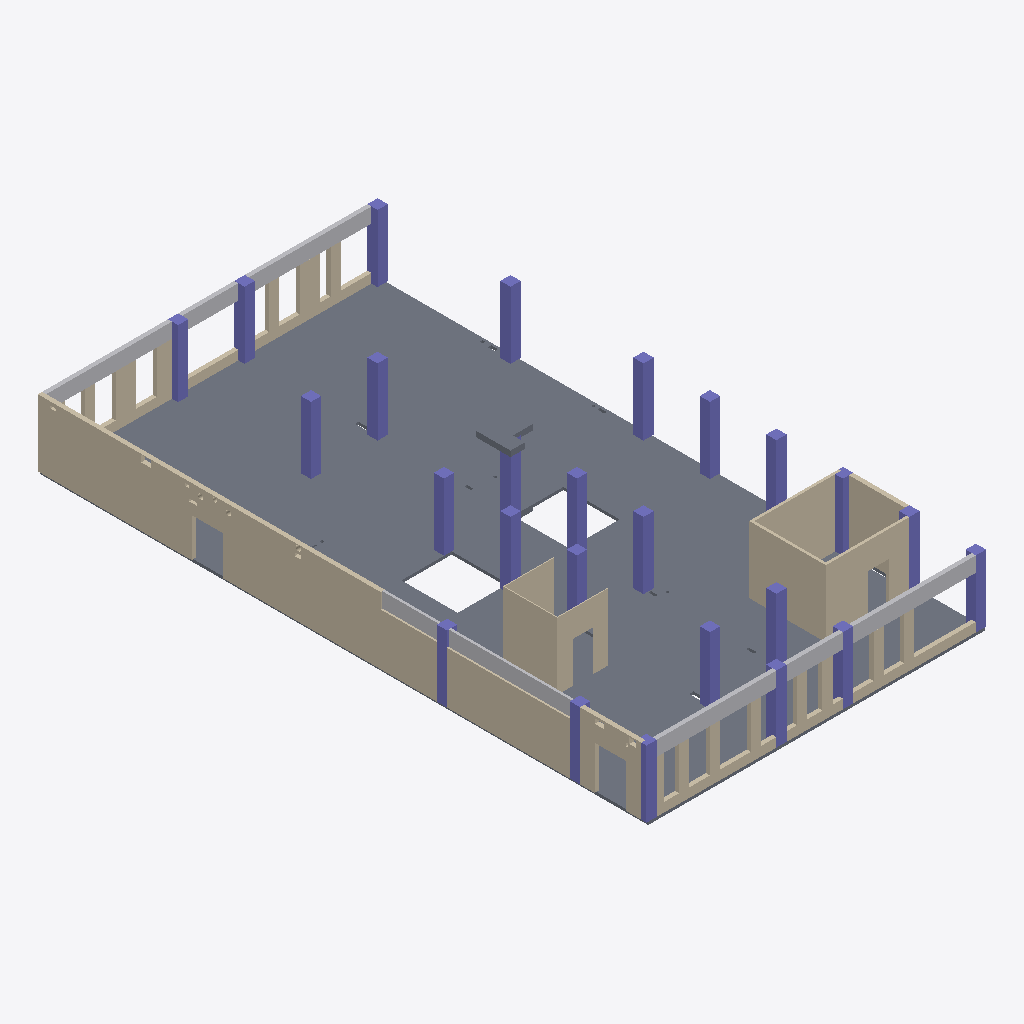
Isometric view of an IFC building model (IFC-SPF (STEP), schema IFC2X3, length unit centimetre), seen from the south-west, elements coloured by IFC class: 25 columns (violet), 17 walls (beige), 8 other elements (light grey), 3 slabs (grey).
Extent 19.9 m × 35.7 m × 4.4 m (x, y, z). Storeys (3): S_L_099_-4.400 at -4.40 m; S_L_100_-0.140 at -0.14 m; S_L_101_+4.060 at 4.06 m. Elements (53): 25 IfcColumn, 17 IfcWallStandardCase, 8 IfcBuildingElementProxy, 3 IfcSlab.

HEADER;
FILE_DESCRIPTION(('ViewDefinition [CoordinationView_V2.0]'),'2;1');
FILE_NAME('Project Number','2024-07-16T12:33:08+01:00',(''),(''),'ODA SDAI 22.12','23.0.11.19 - Exporter 23.0.11.19 - Alternate UI 23.0.11.19','');
FILE_SCHEMA(('IFC2X3'));
ENDSEC;
DATA;
#99=IFCPROJECT('3WEndYYL5BUOneFEDXjJ$F',#20,'Project Number',$,$,'Project Name','Project Status',(#94),#90);
#141=IFCSITE('3WEndYYL5BUOneFEDXjJ$D',#20,'Default',$,$,#140,$,$,.ELEMENT.,$,$,$,$,$);
#101=IFCBUILDING('3WEndYYL5BUOneFEDXjJ$E',#20,'',$,$,#16,$,'',.ELEMENT.,$,$,$);
#113=IFCBUILDINGSTOREY('3WEndYYL5BUOneFEEUIN8e',#20,'S_L_099_-4.400',$,'Level:Circle Head - Project Datum',#112,$,'S_L_099_-4.400',.ELEMENT.,-440.0);
#117=IFCBUILDINGSTOREY('3WEndYYL5BUOneFEEUIMZ8',#20,'S_L_100_-0.140',$,'Level:Circle Head - Project Datum',#116,$,'S_L_100_-0.140',.ELEMENT.,-13.999999999999988);
#121=IFCBUILDINGSTOREY('3WEndYYL5BUOneFEEUIMZ7',#20,'S_L_101_+4.060',$,'Level:Circle Head - Project Datum',#120,$,'S_L_101_+4.060',.ELEMENT.,405.9999999999999);
#313=IFCSLAB('2hauU7oBj5TAF37g6kqagg',#20,'Strop:K-IS-M3-FL-StropŻelbet28:667502:K-IS-M3-FL-StropŻelbet28:667502 : Strop:K-IS-M3-FL-StropŻelbet28:667502:320674',$,'Strop:K-IS-M3-FL-StropŻelbet28:667502:K-IS-M3-FL-StropŻelbet28:667502 : Strop:K-IS-M3-FL-StropŻelbet28:667502',#154,#312,'320674',.FLOOR.);
#366=IFCWALLSTANDARDCASE('1y8enrJq1BQgMHlykBtRDM',#20,'Ściana podstawowa:K-IS-M3-WA-ŚcianaGr25:516667',$,'Ściana podstawowa:K-IS-M3-WA-ŚcianaGr25',#350,#365,'330046');
#2693=IFCWALLSTANDARDCASE('1BLnYqcYHBtg80fP4aPIXL',#20,'Ściana podstawowa:GSBK-G-SCM-VA-MUR-24:2325049',$,'Ściana podstawowa:GSBK-G-SCM-VA-MUR-24',#2681,#2692,'330366');
#1299=IFCWALLSTANDARDCASE('2By7pY7xr6SASG0BPJB5md',#20,'Ściana podstawowa:GSBK-G-SCM-VA-MUR-15_Bloczek:3604365',$,'Ściana podstawowa:GSBK-G-SCM-VA-MUR-15_Bloczek',#1283,#1298,'330174');
#2719=IFCWALLSTANDARDCASE('2By7pY7xr6SASG0BPJB5mb',#20,'Ściana podstawowa:GSBK-G-SCM-VA-MUR-15_Bloczek:3604367',$,'Ściana podstawowa:GSBK-G-SCM-VA-MUR-15_Bloczek',#2707,#2718,'330367');
#711=IFCWALLSTANDARDCASE('0DSa8eh$96AuVIBalGhF$0',#20,'Ściana podstawowa:GSBK-G-SCM-VA-MUR-24:2125599',$,'Ściana podstawowa:GSBK-G-SCM-VA-MUR-24',#695,#710,'330149');
#987=IFCWALLSTANDARDCASE('0DSa8eh$96AuVIBalGhEsG',#20,'Ściana podstawowa:GSBK-G-SCM-VA-MUR-24:2129231',$,'Ściana podstawowa:GSBK-G-SCM-VA-MUR-24',#975,#986,'330160');
#2745=IFCWALLSTANDARDCASE('2By7pY7xr6SASG0BPJB5mx',#20,'Ściana podstawowa:GSBK-G-SCM-VA-MUR-15_Bloczek:3604369',$,'Ściana podstawowa:GSBK-G-SCM-VA-MUR-15_Bloczek',#2733,#2744,'330368');
#2771=IFCWALLSTANDARDCASE('0FW0J1BlXD6usiM32aj5c6',#20,'Ściana podstawowa:GSBK-G-SCM-VA-MUR-5_Bloczek:3886127',$,'Ściana podstawowa:GSBK-G-SCM-VA-MUR-5_Bloczek',#2759,#2770,'330369');
#589=IFCWALLSTANDARDCASE('0umWSgubv5JOPCzu42tddw',#20,'Ściana podstawowa:K-IS-M3-WA-ŚcianaGr25:593029',$,'Ściana podstawowa:K-IS-M3-WA-ŚcianaGr25',#577,#588,'330129');
#2667=IFCWALLSTANDARDCASE('1BLnYqcYHBtg80fP4aPIkX',#20,'Ściana podstawowa:GSBK-G-SCM-VA-MUR-24:2324941',$,'Ściana podstawowa:GSBK-G-SCM-VA-MUR-24',#2655,#2666,'330365');
#892=IFCWALLSTANDARDCASE('0DSa8eh$96AuVIBalGhFza',#20,'Ściana podstawowa:GSBK-G-SCM-VA-MUR-24:2125755',$,'Ściana podstawowa:GSBK-G-SCM-VA-MUR-24',#880,#891,'330156');
#1200=IFCWALLSTANDARDCASE('0DSa8eh$96AuVIBalGhExF',#20,'Ściana podstawowa:GSBK-G-SCM-VA-MUR-24:2129424',$,'Ściana podstawowa:GSBK-G-SCM-VA-MUR-24',#1188,#1199,'330169');
#1362=IFCWALLSTANDARDCASE('0FW0J1BlXD6usiM32aj5c4',#20,'Ściana podstawowa:GSBK-G-SCM-VA-MUR-5_Bloczek:3886125',$,'Ściana podstawowa:GSBK-G-SCM-VA-MUR-5_Bloczek',#1350,#1361,'330177');
#1499=IFCBUILDINGELEMENTPROXY('3l2r4kcO10zRsdY_yHdvRq',#20,'G-BZB-VA-ZBX:24x116:608374',$,'G-BZB-VA-ZBX:24x116',#1498,#1495,'330207',$);
#1679=IFCBUILDINGELEMENTPROXY('3l2r4kcO10zRsdY_yHdufN',#20,'G-BZB-VA-ZBX:24x116:608273',$,'G-BZB-VA-ZBX:24x116',#1678,#1675,'330212',$);
#1571=IFCBUILDINGELEMENTPROXY('3l2r4kcO10zRsdY_yHdvM7',#20,'G-BZB-VA-ZBX:24x116:608360',$,'G-BZB-VA-ZBX:24x116',#1570,#1567,'330209',$);
#1607=IFCBUILDINGELEMENTPROXY('3l2r4kcO10zRsdY_yHduhU',#20,'G-BZB-VA-ZBX:24x116:608288',$,'G-BZB-VA-ZBX:24x116',#1606,#1603,'330210',$);
#2569=IFCWALLSTANDARDCASE('1y8enrJq1BQgMHlykBtRd6',#20,'Ściana podstawowa:K-IS-M3-WA-ŚcianaGr25:518315',$,'Ściana podstawowa:K-IS-M3-WA-ŚcianaGr25',#2557,#2568,'330336');
#1463=IFCBUILDINGELEMENTPROXY('0Q6JeRKuH7xPSY2c8rO7eb',#20,'G-BZB-VA-ZBX:24x116:1099542',$,'G-BZB-VA-ZBX:24x116',#1462,#1459,'330206',$);
#1105=IFCWALLSTANDARDCASE('0DSa8eh$96AuVIBalGhErt',#20,'Ściana podstawowa:GSBK-G-SCM-VA-MUR-24:2129320',$,'Ściana podstawowa:GSBK-G-SCM-VA-MUR-24',#1093,#1104,'330165');
#2297=IFCCOLUMN('38Z8hPhUXBmwe7GE3149Zv',#20,'K-IS-M3-CO-Słup:60x60:508651',$,'K-IS-M3-CO-Słup:60x60',#2296,#2293,'330244');
#2540=IFCCOLUMN('38Z8hPhUXBmwe7GE3149km',#20,'K-IS-M3-CO-Słup:60x60:508322',$,'K-IS-M3-CO-Słup:60x60',#2539,#2536,'330251');
#1991=IFCCOLUMN('38Z8hPhUXBmwe7GE3149cV',#20,'K-IS-M3-CO-Słup:60x60:508813',$,'K-IS-M3-CO-Słup:60x60',#1990,#1987,'330235');
#2365=IFCCOLUMN('38Z8hPhUXBmwe7GE3149Xv',#20,'K-IS-M3-CO-Słup:60x60:508523',$,'K-IS-M3-CO-Słup:60x60',#2364,#2361,'330246');
#2195=IFCCOLUMN('38Z8hPhUXBmwe7GE3149ar',#20,'K-IS-M3-CO-Słup:60x60:508711',$,'K-IS-M3-CO-Słup:60x60',#2194,#2191,'330241');
#2506=IFCCOLUMN('38Z8hPhUXBmwe7GE3149l2',#20,'K-IS-M3-CO-Słup:60x60:508368',$,'K-IS-M3-CO-Słup:60x60',#2505,#2502,'330250');
#2161=IFCCOLUMN('38Z8hPhUXBmwe7GE3149ae',#20,'K-IS-M3-CO-Słup:60x60:508730',$,'K-IS-M3-CO-Słup:60x60',#2160,#2157,'330240');
#2331=IFCCOLUMN('38Z8hPhUXBmwe7GE3149Xk',#20,'K-IS-M3-CO-Słup:60x60:508540',$,'K-IS-M3-CO-Słup:60x60',#2330,#2327,'330245');
#2263=IFCCOLUMN('38Z8hPhUXBmwe7GE3149Ze',#20,'K-IS-M3-CO-Słup:60x60:508666',$,'K-IS-M3-CO-Słup:60x60',#2262,#2259,'330243');
#1923=IFCCOLUMN('38Z8hPhUXBmwe7GE3149cd',#20,'K-IS-M3-CO-Słup:60x60:508853',$,'K-IS-M3-CO-Słup:60x60',#1922,#1919,'330233');
#1957=IFCCOLUMN('38Z8hPhUXBmwe7GE3149cs',#20,'K-IS-M3-CO-Słup:60x60:508836',$,'K-IS-M3-CO-Słup:60x60',#1956,#1953,'330234');
#2059=IFCCOLUMN('38Z8hPhUXBmwe7GE3149bv',#20,'K-IS-M3-CO-Słup:60x60:508779',$,'K-IS-M3-CO-Słup:60x60',#2058,#2055,'330237');
#2472=IFCCOLUMN('38Z8hPhUXBmwe7GE3149lD',#20,'K-IS-M3-CO-Słup:60x60:508383',$,'K-IS-M3-CO-Słup:60x60',#2471,#2468,'330249');
#2093=IFCCOLUMN('38Z8hPhUXBmwe7GE3149bA',#20,'K-IS-M3-CO-Słup:60x60:508760',$,'K-IS-M3-CO-Słup:60x60',#2092,#2089,'330238');
#2597=IFCSLAB('3025ZKTAvEzewUu483z1bq',#20,'Floor:Strop:K-IS-M3-FL-StropŻelbet33:330349',$,'Floor:Strop:K-IS-M3-FL-StropŻelbet33',#2582,#2596,'330349',.FLOOR.);
#2797=IFCWALLSTANDARDCASE('0FW0J1BlXD6usiM32aj5cO',#20,'Ściana podstawowa:GSBK-G-SCM-VA-MUR-5_Bloczek:3886129',$,'Ściana podstawowa:GSBK-G-SCM-VA-MUR-5_Bloczek',#2785,#2796,'330370');
#1889=IFCCOLUMN('38Z8hPhUXBmwe7GE3149dM',#20,'K-IS-M3-CO-Słup:60x60:508868',$,'K-IS-M3-CO-Słup:60x60',#1888,#1885,'330232');
#1855=IFCCOLUMN('38Z8hPhUXBmwe7GE3149d7',#20,'K-IS-M3-CO-Słup:60x60:508885',$,'K-IS-M3-CO-Słup:60x60',#1854,#1851,'330231');
#1821=IFCCOLUMN('38Z8hPhUXBmwe7GE3149dq',#20,'K-IS-M3-CO-Słup:60x60:508902',$,'K-IS-M3-CO-Słup:60x60',#1820,#1817,'330230');
#2229=IFCCOLUMN('38Z8hPhUXBmwe7GE3149aA',#20,'K-IS-M3-CO-Słup:60x60:508696',$,'K-IS-M3-CO-Słup:60x60',#2228,#2225,'330242');
#1787=IFCCOLUMN('38Z8hPhUXBmwe7GE3149u9',#20,'K-IS-M3-CO-Słup:60x60:508955',$,'K-IS-M3-CO-Słup:60x60',#1786,#1783,'330229');
#1535=IFCBUILDINGELEMENTPROXY('3l2r4kcO10zRsdY_yHdvO$',#20,'G-BZB-VA-ZBX:24x116:608366',$,'G-BZB-VA-ZBX:24x116',#1534,#1531,'330208',$);
#2025=IFCCOLUMN('38Z8hPhUXBmwe7GE3149bk',#20,'K-IS-M3-CO-Słup:60x60:508796',$,'K-IS-M3-CO-Słup:60x60',#2024,#2021,'330236');
#2438=IFCCOLUMN('38Z8hPhUXBmwe7GE3149ly',#20,'K-IS-M3-CO-Słup:60x60:508398',$,'K-IS-M3-CO-Słup:60x60',#2437,#2434,'330248');
#1643=IFCBUILDINGELEMENTPROXY('3l2r4kcO10zRsdY_yHdueK',#20,'G-BZB-VA-ZBX:24x116:608282',$,'G-BZB-VA-ZBX:24x116',#1642,#1639,'330211',$);
#2127=IFCCOLUMN('38Z8hPhUXBmwe7GE3149bR',#20,'K-IS-M3-CO-Słup:60x60:508745',$,'K-IS-M3-CO-Słup:60x60',#2126,#2123,'330239');
#1427=IFCBUILDINGELEMENTPROXY('0Q6JeRKuH7xPSY2c8rO7eh',#20,'G-BZB-VA-ZBX:24x116:1099544',$,'G-BZB-VA-ZBX:24x116',#1426,#1423,'330191',$);
#2399=IFCCOLUMN('38Z8hPhUXBmwe7GE3149WL',#20,'K-IS-M3-CO-Słup:60x60:508423',$,'K-IS-M3-CO-Słup:60x60',#2398,#2395,'330247');
#1714=IFCCOLUMN('38Z8hPhUXBmwe7GE3149vZ',#20,'K-IS-M3-CO-Słup:60x60:509041',$,'K-IS-M3-CO-Słup:60x60',#1713,#1710,'330215');
#1748=IFCCOLUMN('38Z8hPhUXBmwe7GE3149vm',#20,'K-IS-M3-CO-Słup:60x60:509026',$,'K-IS-M3-CO-Słup:60x60',#1747,#1744,'330228');
#843=IFCWALLSTANDARDCASE('0DSa8eh$96AuVIBalGhF_y',#20,'Ściana podstawowa:GSBK-G-SCM-VA-MUR-24:2125667',$,'Ściana podstawowa:GSBK-G-SCM-VA-MUR-24',#831,#842,'330154');
#2635=IFCSLAB('3025ZKTAvEzewUu483z1iP',#20,'Floor:Strop:K-IS-M3-FL-StropŻelbet33:330358',$,'Floor:Strop:K-IS-M3-FL-StropŻelbet33',#2620,#2634,'330358',.FLOOR.);
ENDSEC;